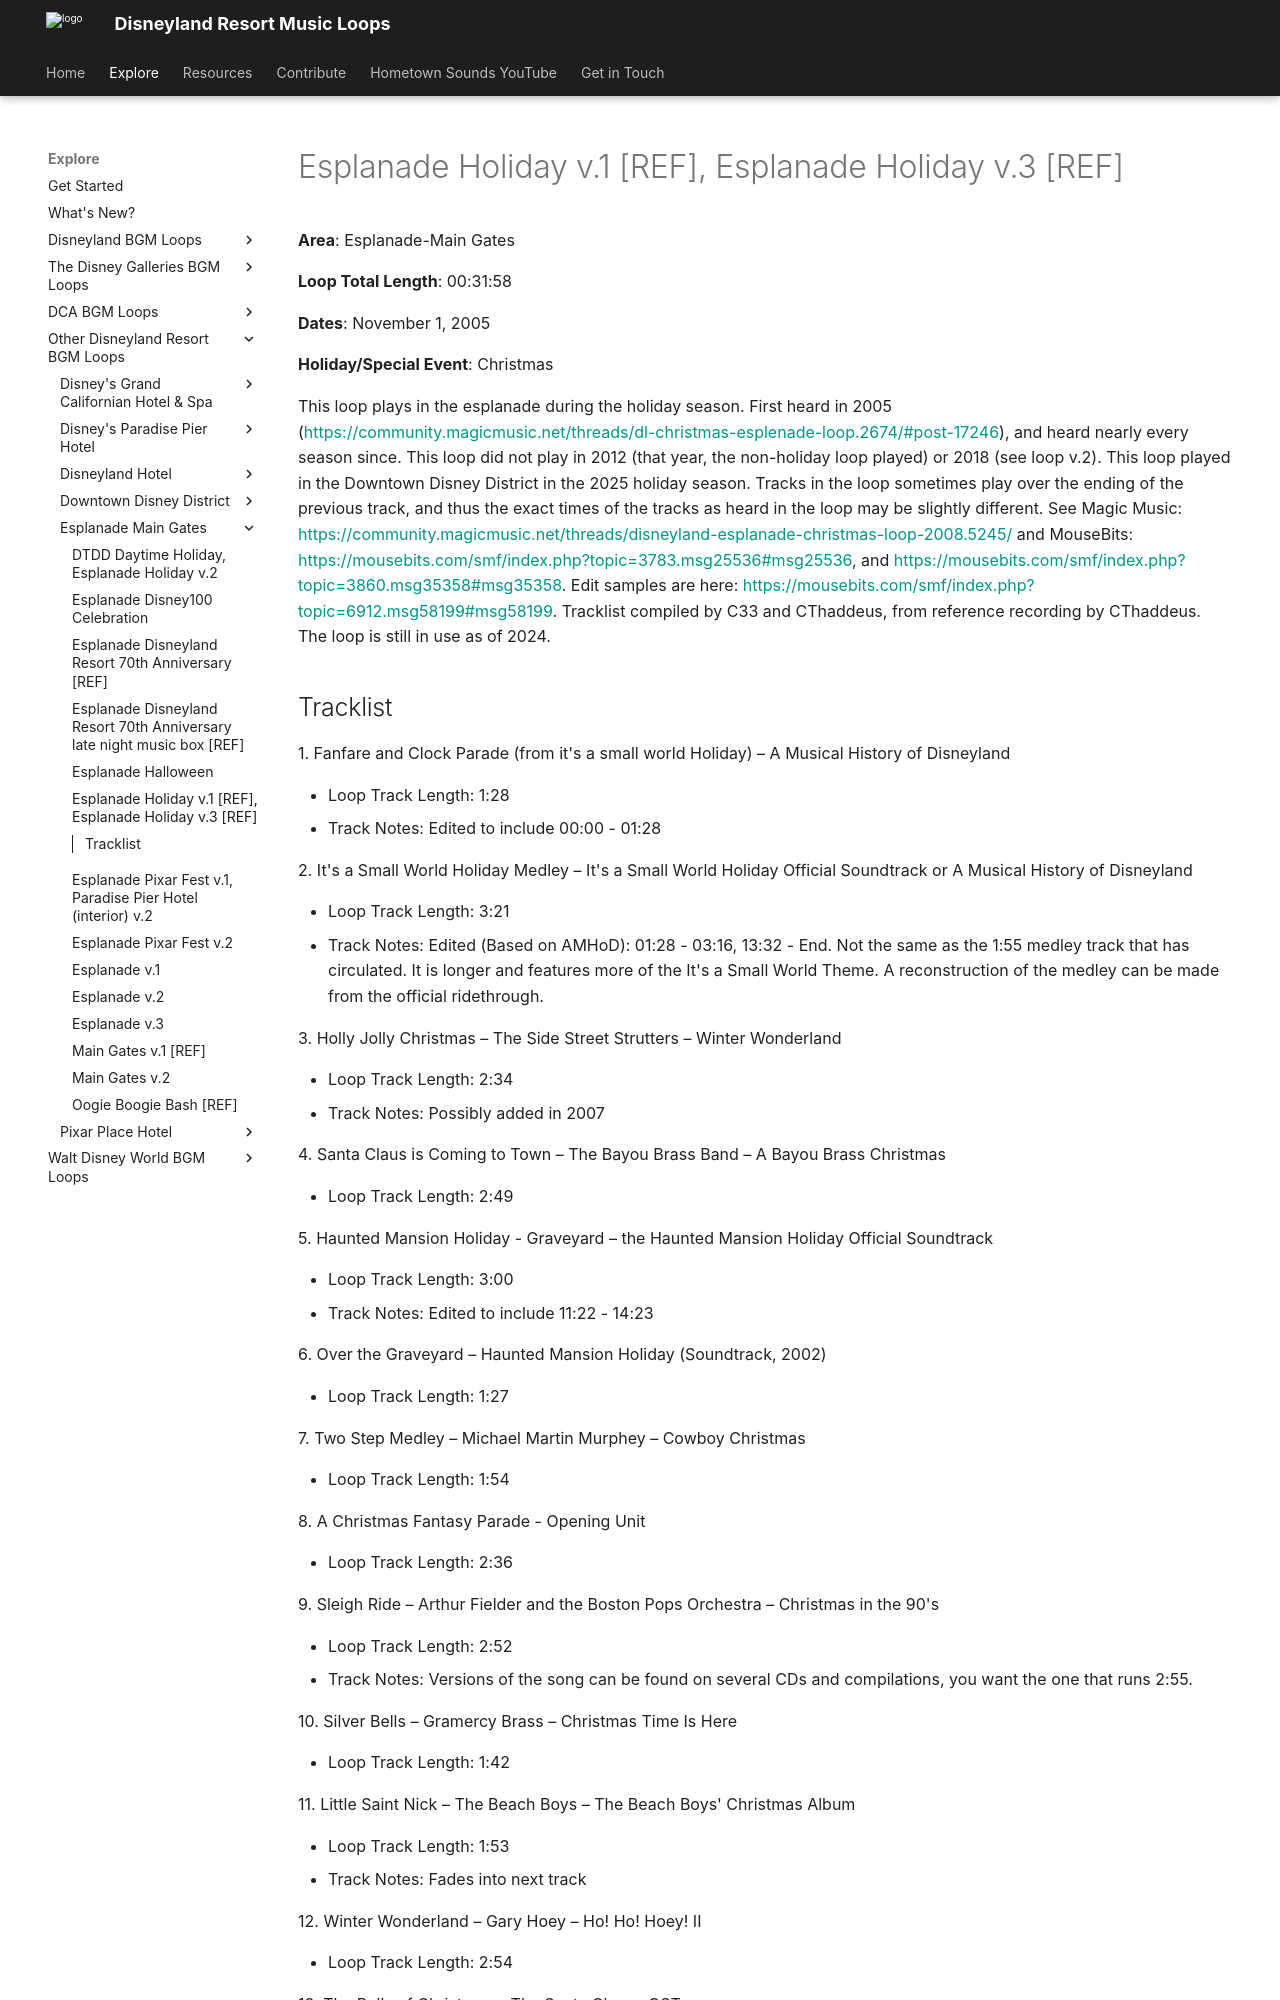

repository: SSrustworthy/DLRML-docs · page: explore/Other/Esplanade-Main Gates/Esplanade_Holiday_v_1_Esplanade_Holiday_v_3/index.html · generator: mkdocs

# Esplanade Holiday v.1 [REF], Esplanade Holiday v.3 [REF]

**Area**: Esplanade-Main Gates

**Loop Total Length**: 00:31:58

**Dates**: November 1, 2005

**Holiday/Special Event**: Christmas

This loop plays in the esplanade during the holiday season. First heard in 2005 ([https://community.magicmusic.net/threads/dl-christmas-esplenade-loop.2674/#post-17246](https://community.magicmusic.net/threads/dl-christmas-esplenade-loop.2674/#post-17246)), and heard nearly every season since. This loop did not play in 2012 (that year, the non-holiday loop played) or 2018 (see loop v.2). This loop played in the Downtown Disney District in the 2025 holiday season. Tracks in the loop sometimes play over the ending of the previous track, and thus the exact times of the tracks as heard in the loop may be slightly different. See Magic Music: [https://community.magicmusic.net/threads/disneyland-esplanade-christmas-loop-2008.5245/](https://community.magicmusic.net/threads/disneyland-esplanade-christmas-loop-2008.5245/) and MouseBits: 
[https://mousebits.com/smf/index.php?topic=3783.msg25536#msg25536](https://mousebits.com/smf/index.php?topic=3783.msg25536#msg25536), and [https://mousebits.com/smf/index.php?topic=3860.msg35358#msg35358](https://mousebits.com/smf/index.php?topic=3860.msg35358#msg35358). Edit samples are here: [https://mousebits.com/smf/index.php?topic=6912.msg58199#msg58199](https://mousebits.com/smf/index.php?topic=6912.msg58199#msg58199). Tracklist compiled by C33 and CThaddeus, from reference recording by CThaddeus. The loop is still in use as of 2024.
